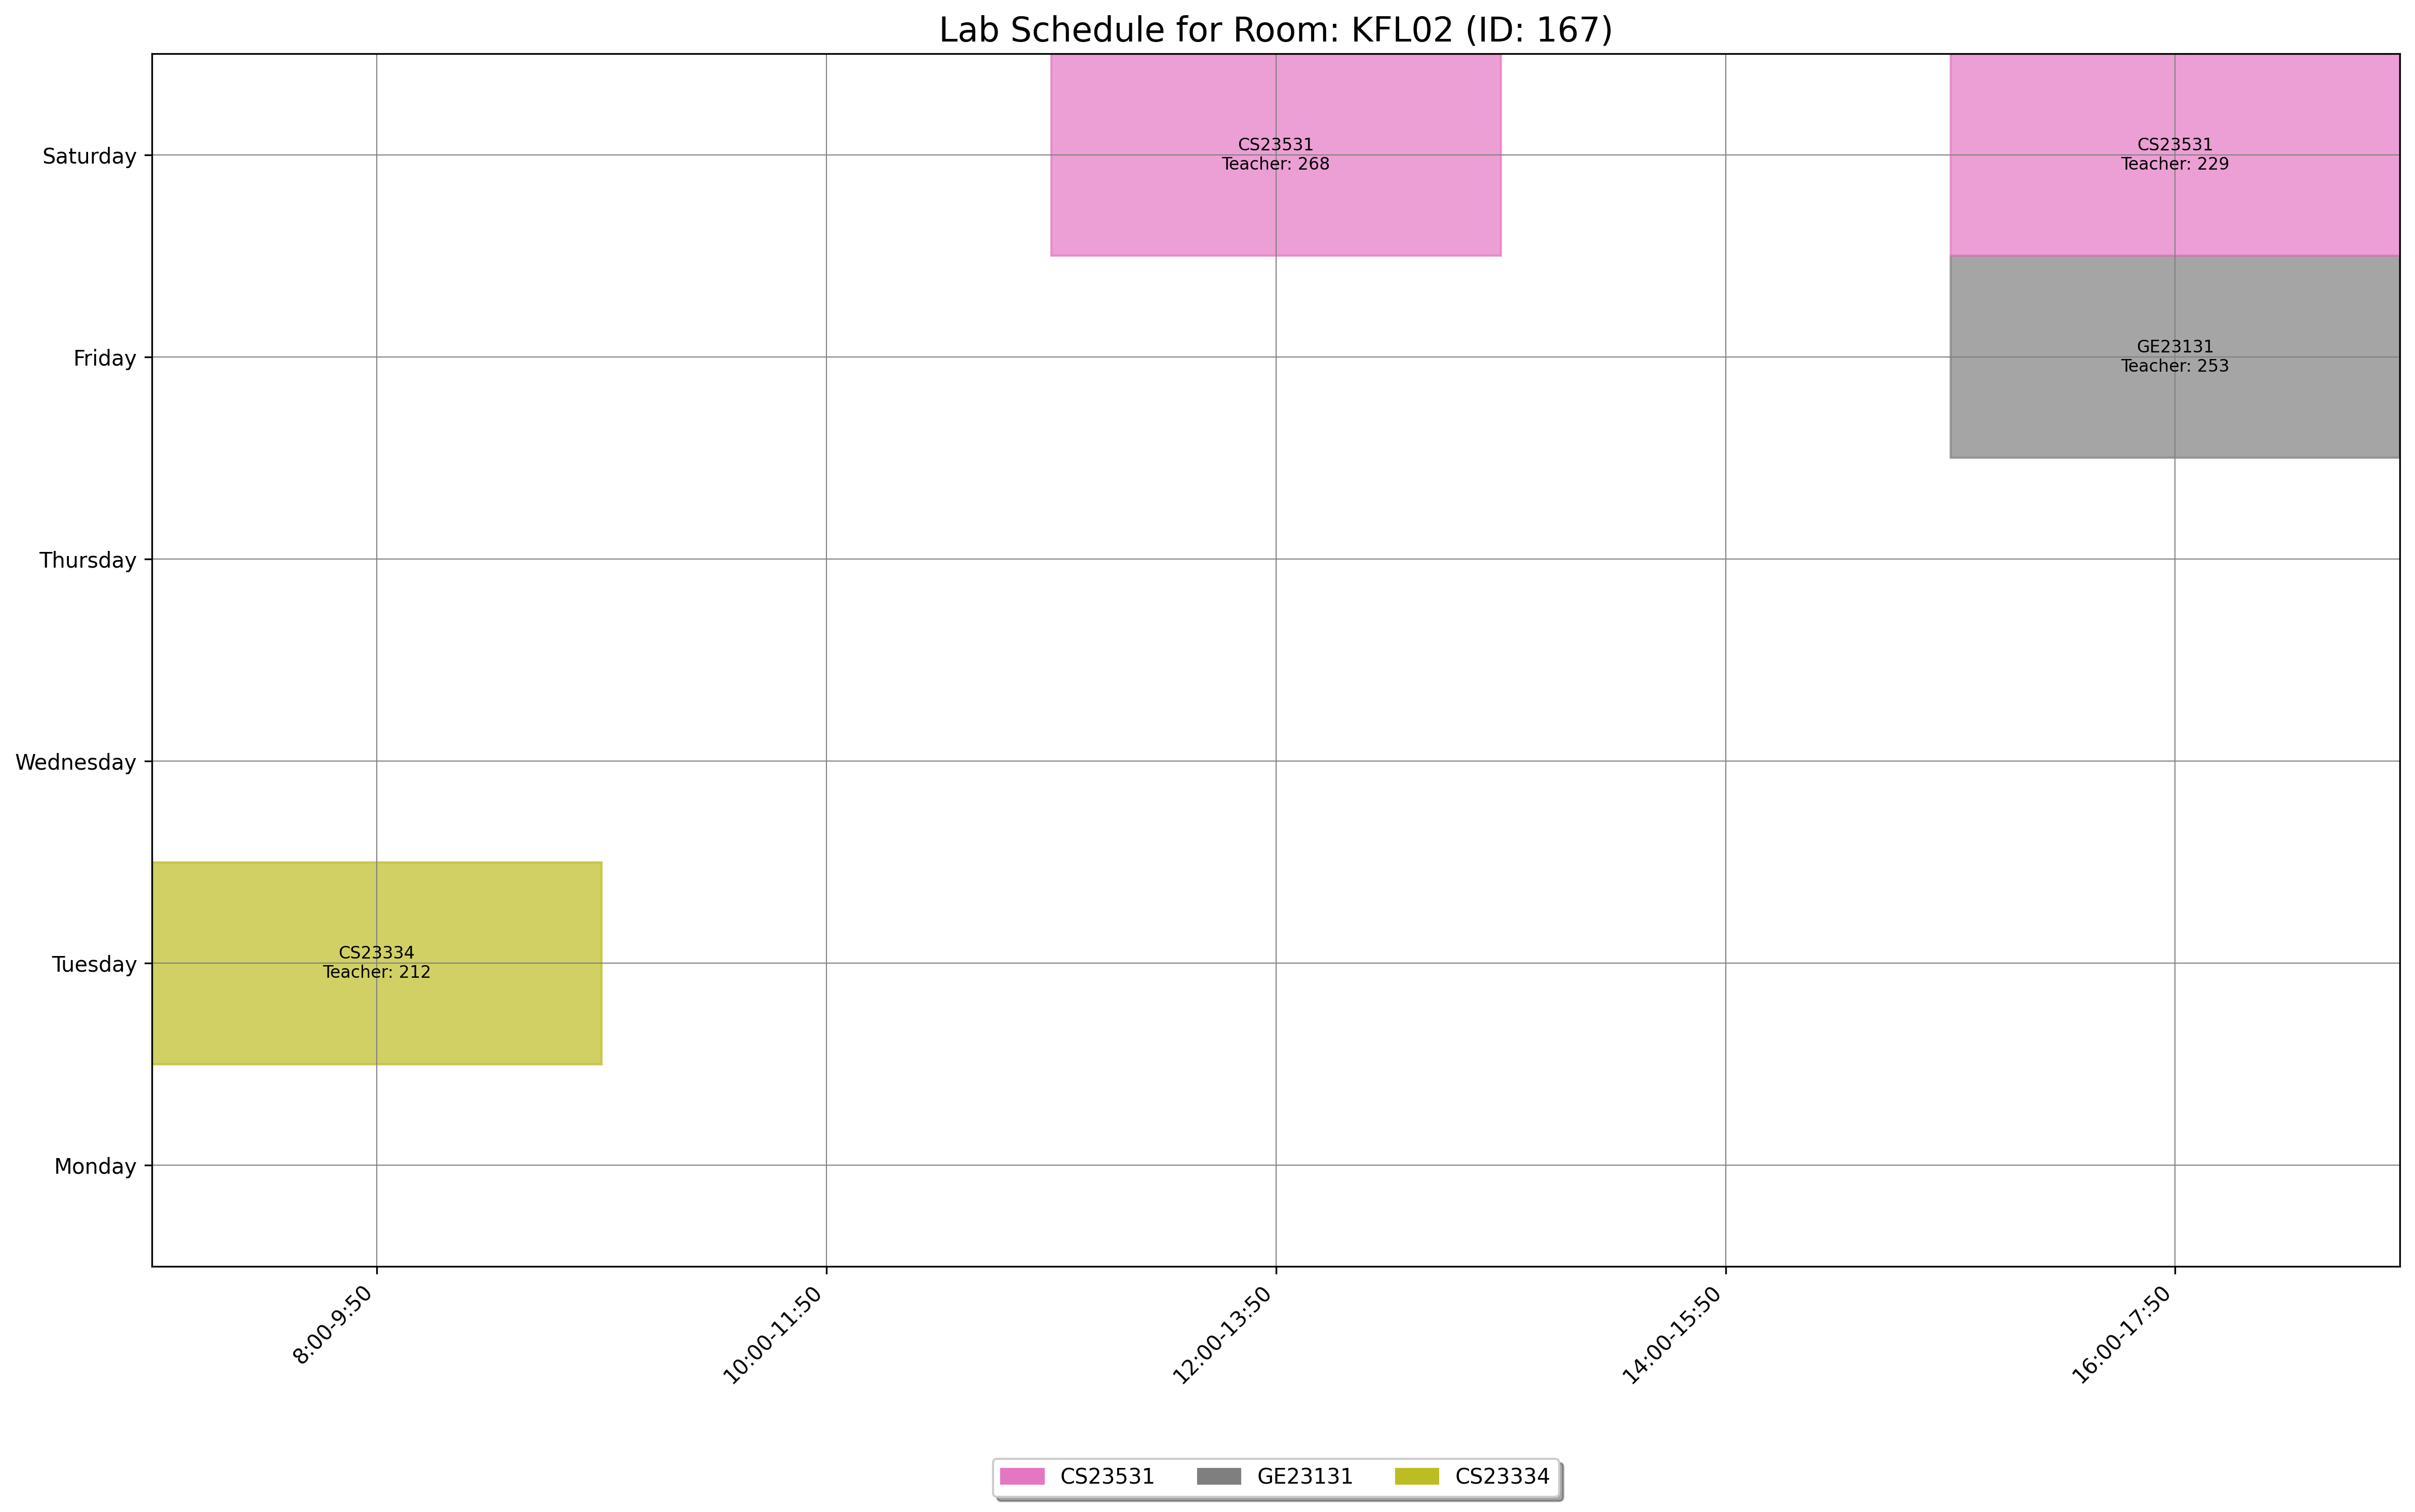

The data file committed next to this chart (first rows):
day, slot_type, slot_time, teacher_id, room_id, room_number, course_id, course_code, course_name
Tuesday, Lab, 8:00-9:50, 212, 167, KFL02, 1546, CS23334, Fundamentals of Data Science
Saturday, Lab, 16:00-17:50, 229, 167, KFL02, 1555, CS23531, Web Programming
Friday, Lab, 16:00-17:50, 253, 167, KFL02, 378, GE23131, Programming using C
Saturday, Lab, 12:00-13:50, 268, 167, KFL02, 1555, CS23531, Web Programming
